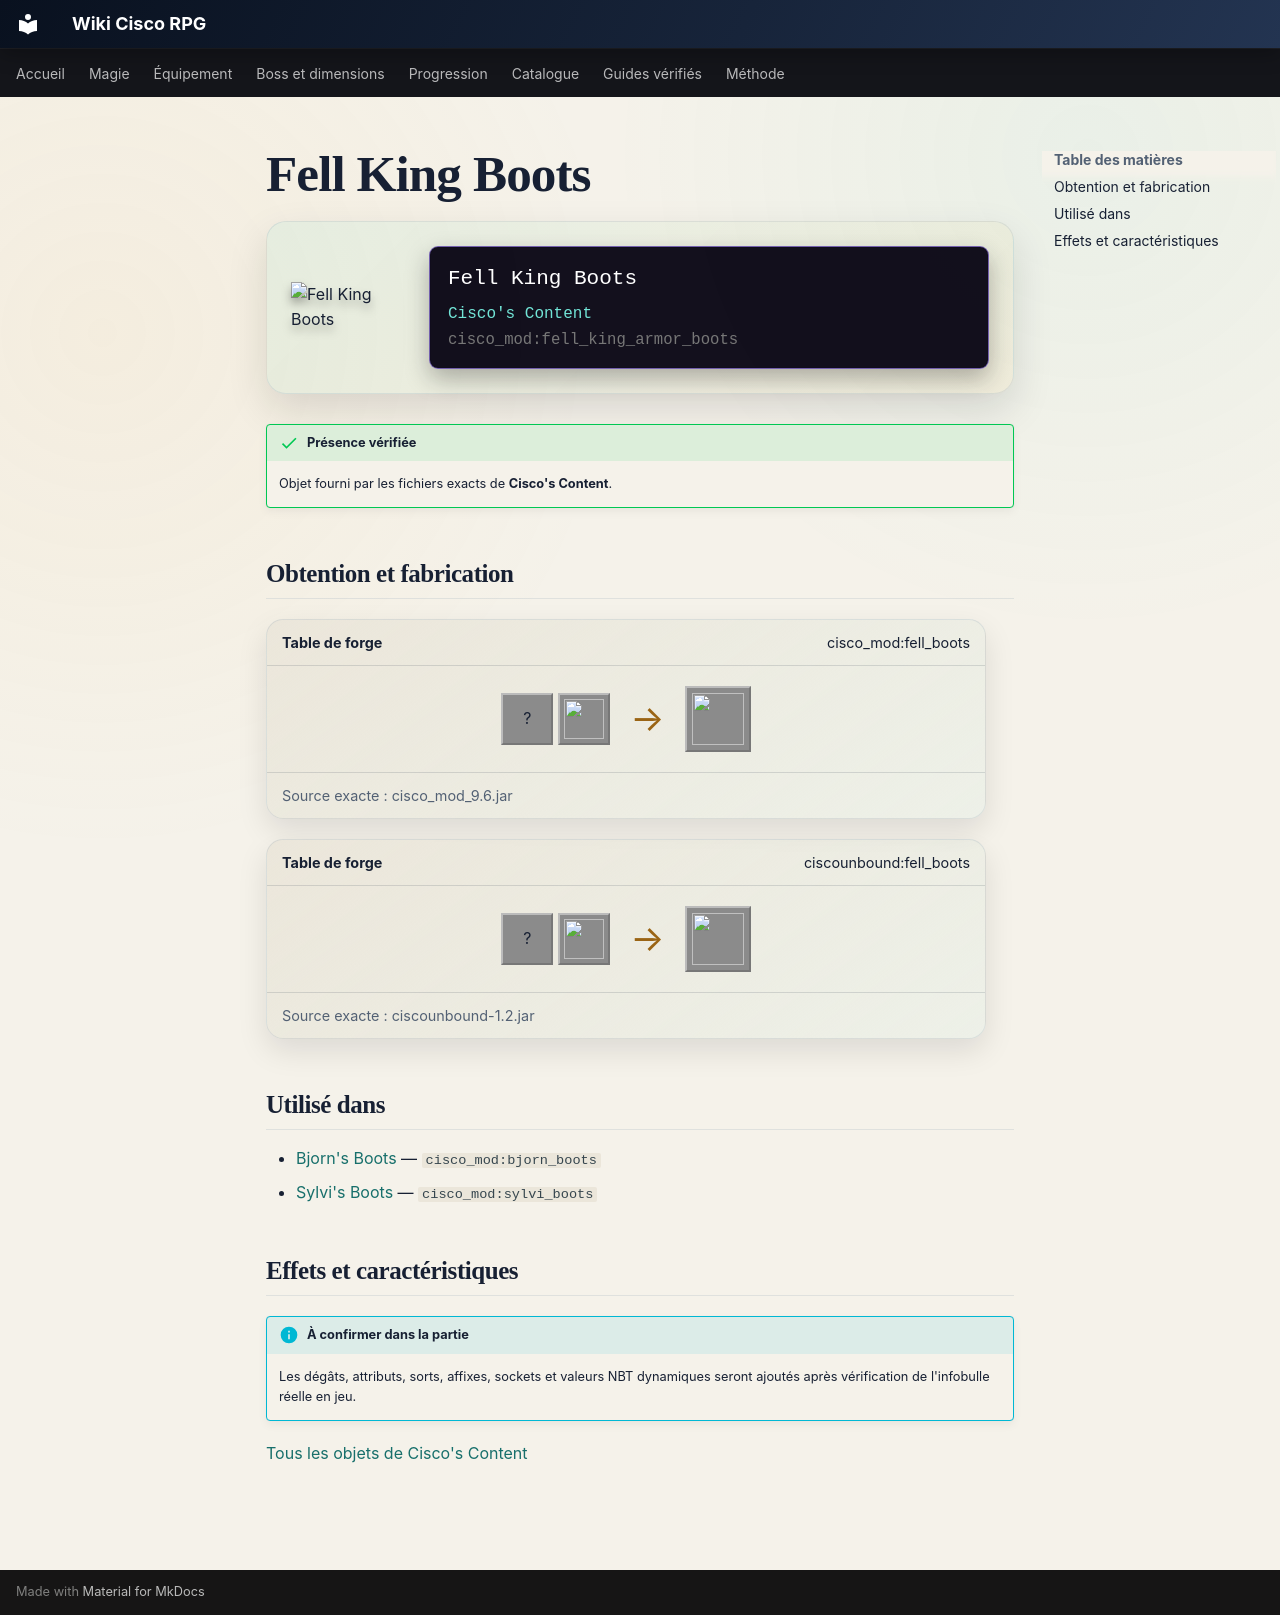

repository: Kloups-Dev/wiki-cisco-rpg · page: catalogue/objets/cisco_mod/fell_king_armor_boots/index.html · generator: mkdocs

# Fell King Boots

<div class="mc-item-showcase">
<img class="mc-item-icon" src="../../../../assets/generated/items/cisco_mod/fell_king_armor_boots.png" alt="Fell King Boots">
<div class="mc-tooltip-card">
<div class="mc-tooltip-card__name">Fell King Boots</div>
<div class="mc-tooltip-card__mod">Cisco&#x27;s Content</div>
<div class="mc-tooltip-card__id">cisco_mod:fell_king_armor_boots</div>
</div>
</div>

!!! success "Présence vérifiée"
    Objet fourni par les fichiers exacts de **Cisco's Content**.

## Obtention et fabrication

<div class="jei-recipe"><div class="jei-recipe__head"><strong>Table de forge</strong><span>cisco_mod:fell_boots</span></div><div class="jei-recipe__body"><div class="jei-inputs"><span class="jei-slot" title="Netherite Boots (minecraft:netherite_boots)">?</span><a class="jei-slot" href="../../../../catalogue/objets/cisco_mod/darksteel/" title="Darksteel (cisco_mod:darksteel)"><img src="../../../../assets/generated/items/cisco_mod/darksteel.png" alt="" loading="lazy"></a></div><span class="jei-arrow">→</span><span class="jei-slot jei-slot--result"><img src="../../../../assets/generated/items/cisco_mod/fell_king_armor_boots.png" alt=""></span></div><div class="jei-recipe__source">Source exacte : cisco_mod_9.6.jar</div></div>
<div class="jei-recipe"><div class="jei-recipe__head"><strong>Table de forge</strong><span>ciscounbound:fell_boots</span></div><div class="jei-recipe__body"><div class="jei-inputs"><span class="jei-slot" title="Netherite Boots (minecraft:netherite_boots)">?</span><a class="jei-slot" href="../../../../catalogue/objets/cisco_mod/darksteel/" title="Darksteel (cisco_mod:darksteel)"><img src="../../../../assets/generated/items/cisco_mod/darksteel.png" alt="" loading="lazy"></a></div><span class="jei-arrow">→</span><span class="jei-slot jei-slot--result"><img src="../../../../assets/generated/items/cisco_mod/fell_king_armor_boots.png" alt=""></span></div><div class="jei-recipe__source">Source exacte : ciscounbound-1.2.jar</div></div>

## Utilisé dans

- [Bjorn's Boots](../../../catalogue/objets/cisco_mod/bjorn_boots.md) — <code>cisco_mod:bjorn_boots</code>
- [Sylvi's Boots](../../../catalogue/objets/cisco_mod/sylvi_boots.md) — <code>cisco_mod:sylvi_boots</code>

## Effets et caractéristiques

!!! info "À confirmer dans la partie"
    Les dégâts, attributs, sorts, affixes, sockets et valeurs NBT dynamiques seront ajoutés après vérification de l'infobulle réelle en jeu.

[Tous les objets de Cisco's Content](../../../contenu/cisco-content.md)
